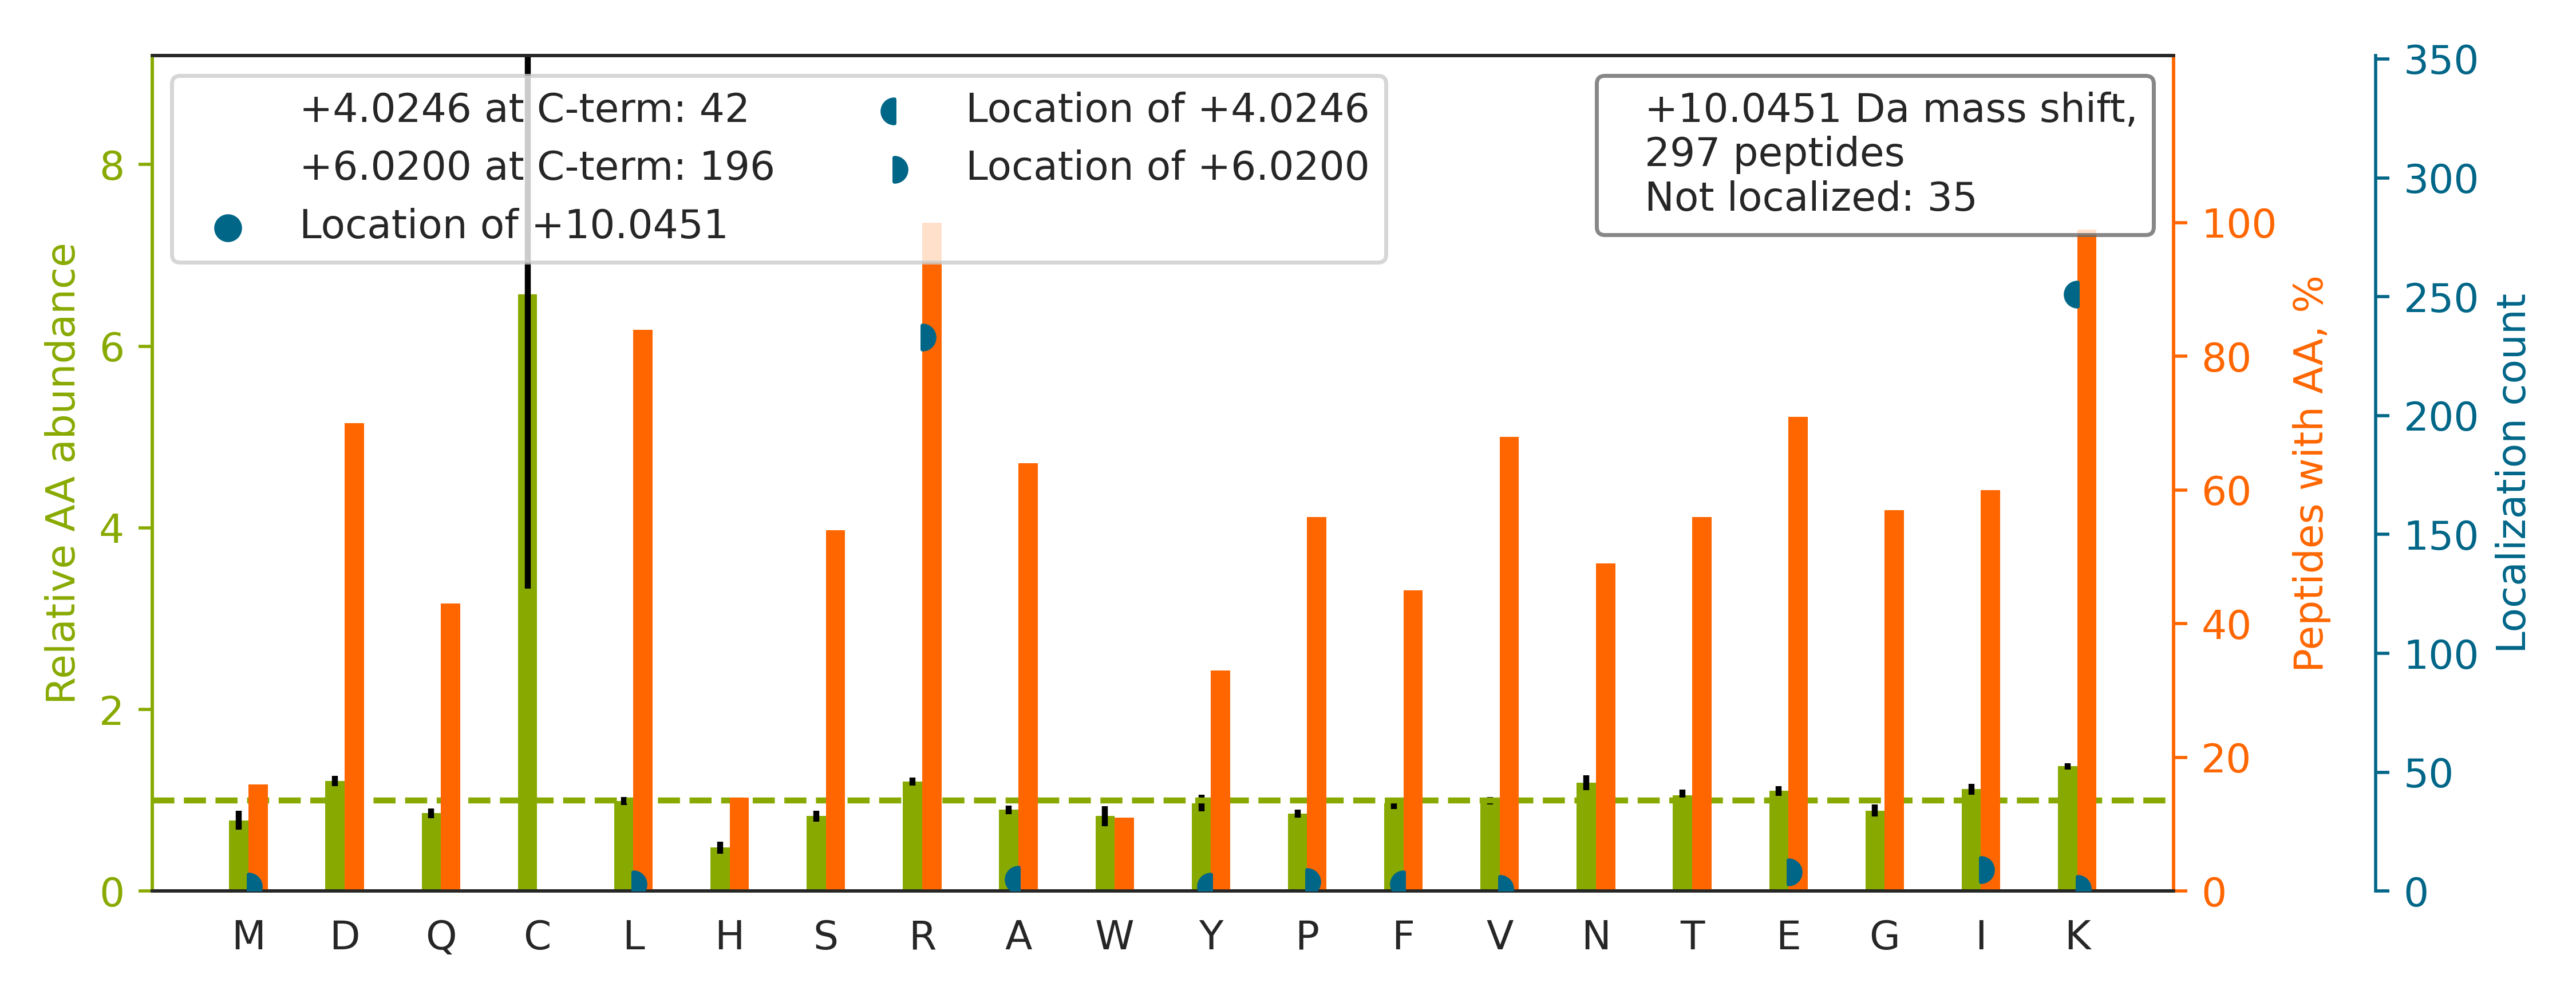

The file beside this chart, header and first rows:
top isoform	localization score	spectrum
R.NQSPVDQGATGASQGLLDR[+6]K[+4].E	0.9918	QEXI22200.14256.14256.3
R.GGMGSGGLATGIAGGLAGMGGIQNEK[+4]ETMQSLND…	0.9989	QEXI22200.36697.36697.3
R.YFEITEEPPYIHFLNTFTSK[+4]EPQR[+6].G	0.9975	QEXI22200.42712.42712.4
K.DTVTISGPQAPVFEFVEQLR[+6]K[+4].E	0.945	QEXI22200.47806.47806.3
K.YAVDDVQYVDEIASVLTSQK[+4]PSVLLTLR[+6].G	0.9999	QEXI22200.57583.57583.3
R.GFGFVTYATVEEVDAAMNAR[+6]PHK[+4].V	0.9999	QEXI22200.36950.36950.3
R.TLTAVHDAILEDLVFPSEIVGK[+4]R[+6].I	0.9927	QEXI22200.43417.43417.3
K.NDWHGGAIVSALSQTGSLFK[+4]PR[+6].K	0.9389	QEXI22200.35743.35743.4
K.MSATFIGNSTAIQELFK[+4]R[+6].I	0.9972	QEXI22200.38036.38036.3
K.NQQITHANNTVSNFKR.F		QEXI22200.4222.4222.2
R.AVFQANQENLPILK[+4]R[+6].A	0.942	QEXI22200.24201.24201.3
R.LFDHPESPTPNPTEPLFLAQAEVYK[+4]ELR[+6].L	0.9999	QEXI22200.43917.43917.4
R.IINEPTAAAIAYGLDK[+4]R[+6].E	0.9998	QEXI22200.27101.27101.2
R.ISGETIFVTAPHEATAGIIGVNR[+6]K[+4].G	0.9421	QEXI22200.28507.28507.4
K.VNNSSLIGVGYTQTLR[+6]PGVK[+4].L	0.9344	QEXI22200.24240.24240.2
K.VNNASLIGLGYTQTLR[+6]PGVK[+4].L	0.9293	QEXI22200.28327.28327.2
K.GHYTEGAELVDSVLDVVR[+6]K[+4].E	0.9009	QEXI22200.34943.34943.3
K.MAVTFIGNSTAIQELFK[+4]R[+6].I	0.9435	QEXI22200.41394.41394.3
R.ETVVEVPQVTWEDIGGLEDVK[+4]R[+6].E	0.9423	QEXI22200.42194.42194.2
R.ALEHFTDLYDIK[+4]R[+6].A	0.9423	QEXI22200.21201.21201.3
K.AFTHTAQYDEAISDYFRK.Q		QEXI22200.23595.23595.3
K.LVINGNPITIFQERDP[+6]SK[+4].I	0.824	QEXI22200.34057.34057.2
K.AASGFNAMEDAQTLR[+6]K[+4].A	0.9346	QEXI22200.15064.15064.2
K.TFVNITPAEVGVLVGK[+4]DR[+6].S	0.9954	QEXI22200.36552.36552.2
R.VFEVSLADLQNDEVAFRK.F		QEXI22200.37410.37410.2
R.FAHTNVESLVNEYDDNGEGIILFRPSHLTNK.F		QEXI22200.35645.35645.5
K.VDQETLTEMVK[+4]PSI[+6]DYVR.H	0.4859	QEXI22200.33509.33509.2
R.GYSLVSGGTDNHLVLVDLR[+6]PK[+4].G	0.942	QEXI22200.30434.30434.4
K.SLYDEVAAQGEVVR[+6]K[+4].L	0.9426	QEXI22200.20990.20990.3
K.NQVALNPQNTVFDAK[+4]R[+6].L	0.9303	QEXI22200.18050.18050.3
K.GLSEDTTEETLK[+4]ESFDGSVR[+6].A	0.9973	QEXI22200.25952.25952.2
R.LGAAPEEESAYVAGEK[+4]R[+6].Q	0.9872	QEXI22200.11259.11259.3
K.NAPAIIFIDELDAIAPK[+4]R[+6].E	0.001667	QEXI22200.46462.46462.2
R.DTPENNPDTPFDFTPENYKR.I		QEXI22200.28628.28628.3
R.VVFGPELVSLGPEEQFTVLSLSA[+4]GRPK[+6].R	0.8061	QEXI22200.49766.49766.4
K.GGEDGPAIAIDLSGINETNDLK[+4]R[+6].A	0.9517	QEXI22200.33897.33897.3
K.SVTELNGDIITNTMTLGDIVFKR.I		QEXI22200.49010.49010.3
K.NQLTSNPENTVFDAK[+4]R[+6].L	0.9381	QEXI22200.14665.14665.3
K.LADFGVAGQLTDTQIK[+4]R[+6].N	0.9959	QEXI22200.26197.26197.3
K.HSQFIGYPITLYLEK[+4]ER[+6].E	0.01219	QEXI22200.31094.31094.3
K.LAEQFVLLNLVYETTDK[+4]HLSPDGQYVPR[+6].I	0.955	QEXI22200.47829.47829.3
K.TPALVNAAVTY[+4]SKPR[+6].L	0.01491	QEXI22200.18126.18126.2
K.AGGAAVVITEPEHTK[+4]ER[+6].V	0.9298	QEXI22200.5763.5763.3
R.VAIAALEVLEEENLAENADKLGIILR.N		QEXI22200.53758.53758.3
K.NQVAMNPTNTVFDAKR.L		QEXI22200.16680.16680.3
R.IFDSEEILAGYK[+4]R[+6].E	0.0005925	QEXI22200.26507.26507.2
R.VMLGETNPADSK[+4]P[+6]GTIR.G	0.1049	QEXI22200.14222.14222.2
R.AFGFSHLEALLDDSK[+4]ELQR[+6].F	0.9594	QEXI22200.36569.36569.3
K.TVTAMDVVYALK[+4]R[+6].Q	0.9431	QEXI22200.29208.29208.3
K.IQVTPPGFQLVFLPFADDK[+4]R[+6].K	0.9995	QEXI22200.51252.51252.3
K.LDVGNAEVK[+4]LEEENR[+6].S	0.9969	QEXI22200.17915.17915.3
K.TLNDELEIIEGMK[+4]FDR[+6].G	0.9388	QEXI22200.39851.39851.2
K.ALLQMVQQFGVDFEK[+4]R[+6].I	0.9993	QEXI22200.40945.40945.3
K.IAQLEEQLDNETK[+4]ER[+6].Q	0.9423	QEXI22200.14638.14638.2
R.GLSPAQADSQFLENAKR.L		QEXI22200.18582.18582.3
R.TIAQDYGVLK[+4]ADEGISFR[+6].G	0.9571	QEXI22200.30075.30075.3
K.QGNLSSQVPLK[+4]R[+6].L	0.9283	QEXI22200.7031.7031.2
K.GILAADESTGSIAK[+4]R[+6].L	0.9503	QEXI22200.11772.11772.2
K.LALDIEIATYR[+6]K[+4].L	0.9956	QEXI22200.27114.27114.2
R.SSGPYGGGGQYFAK[+4]PR[+6].N	0.8443	QEXI22200.9507.9507.2
... 237 more rows
